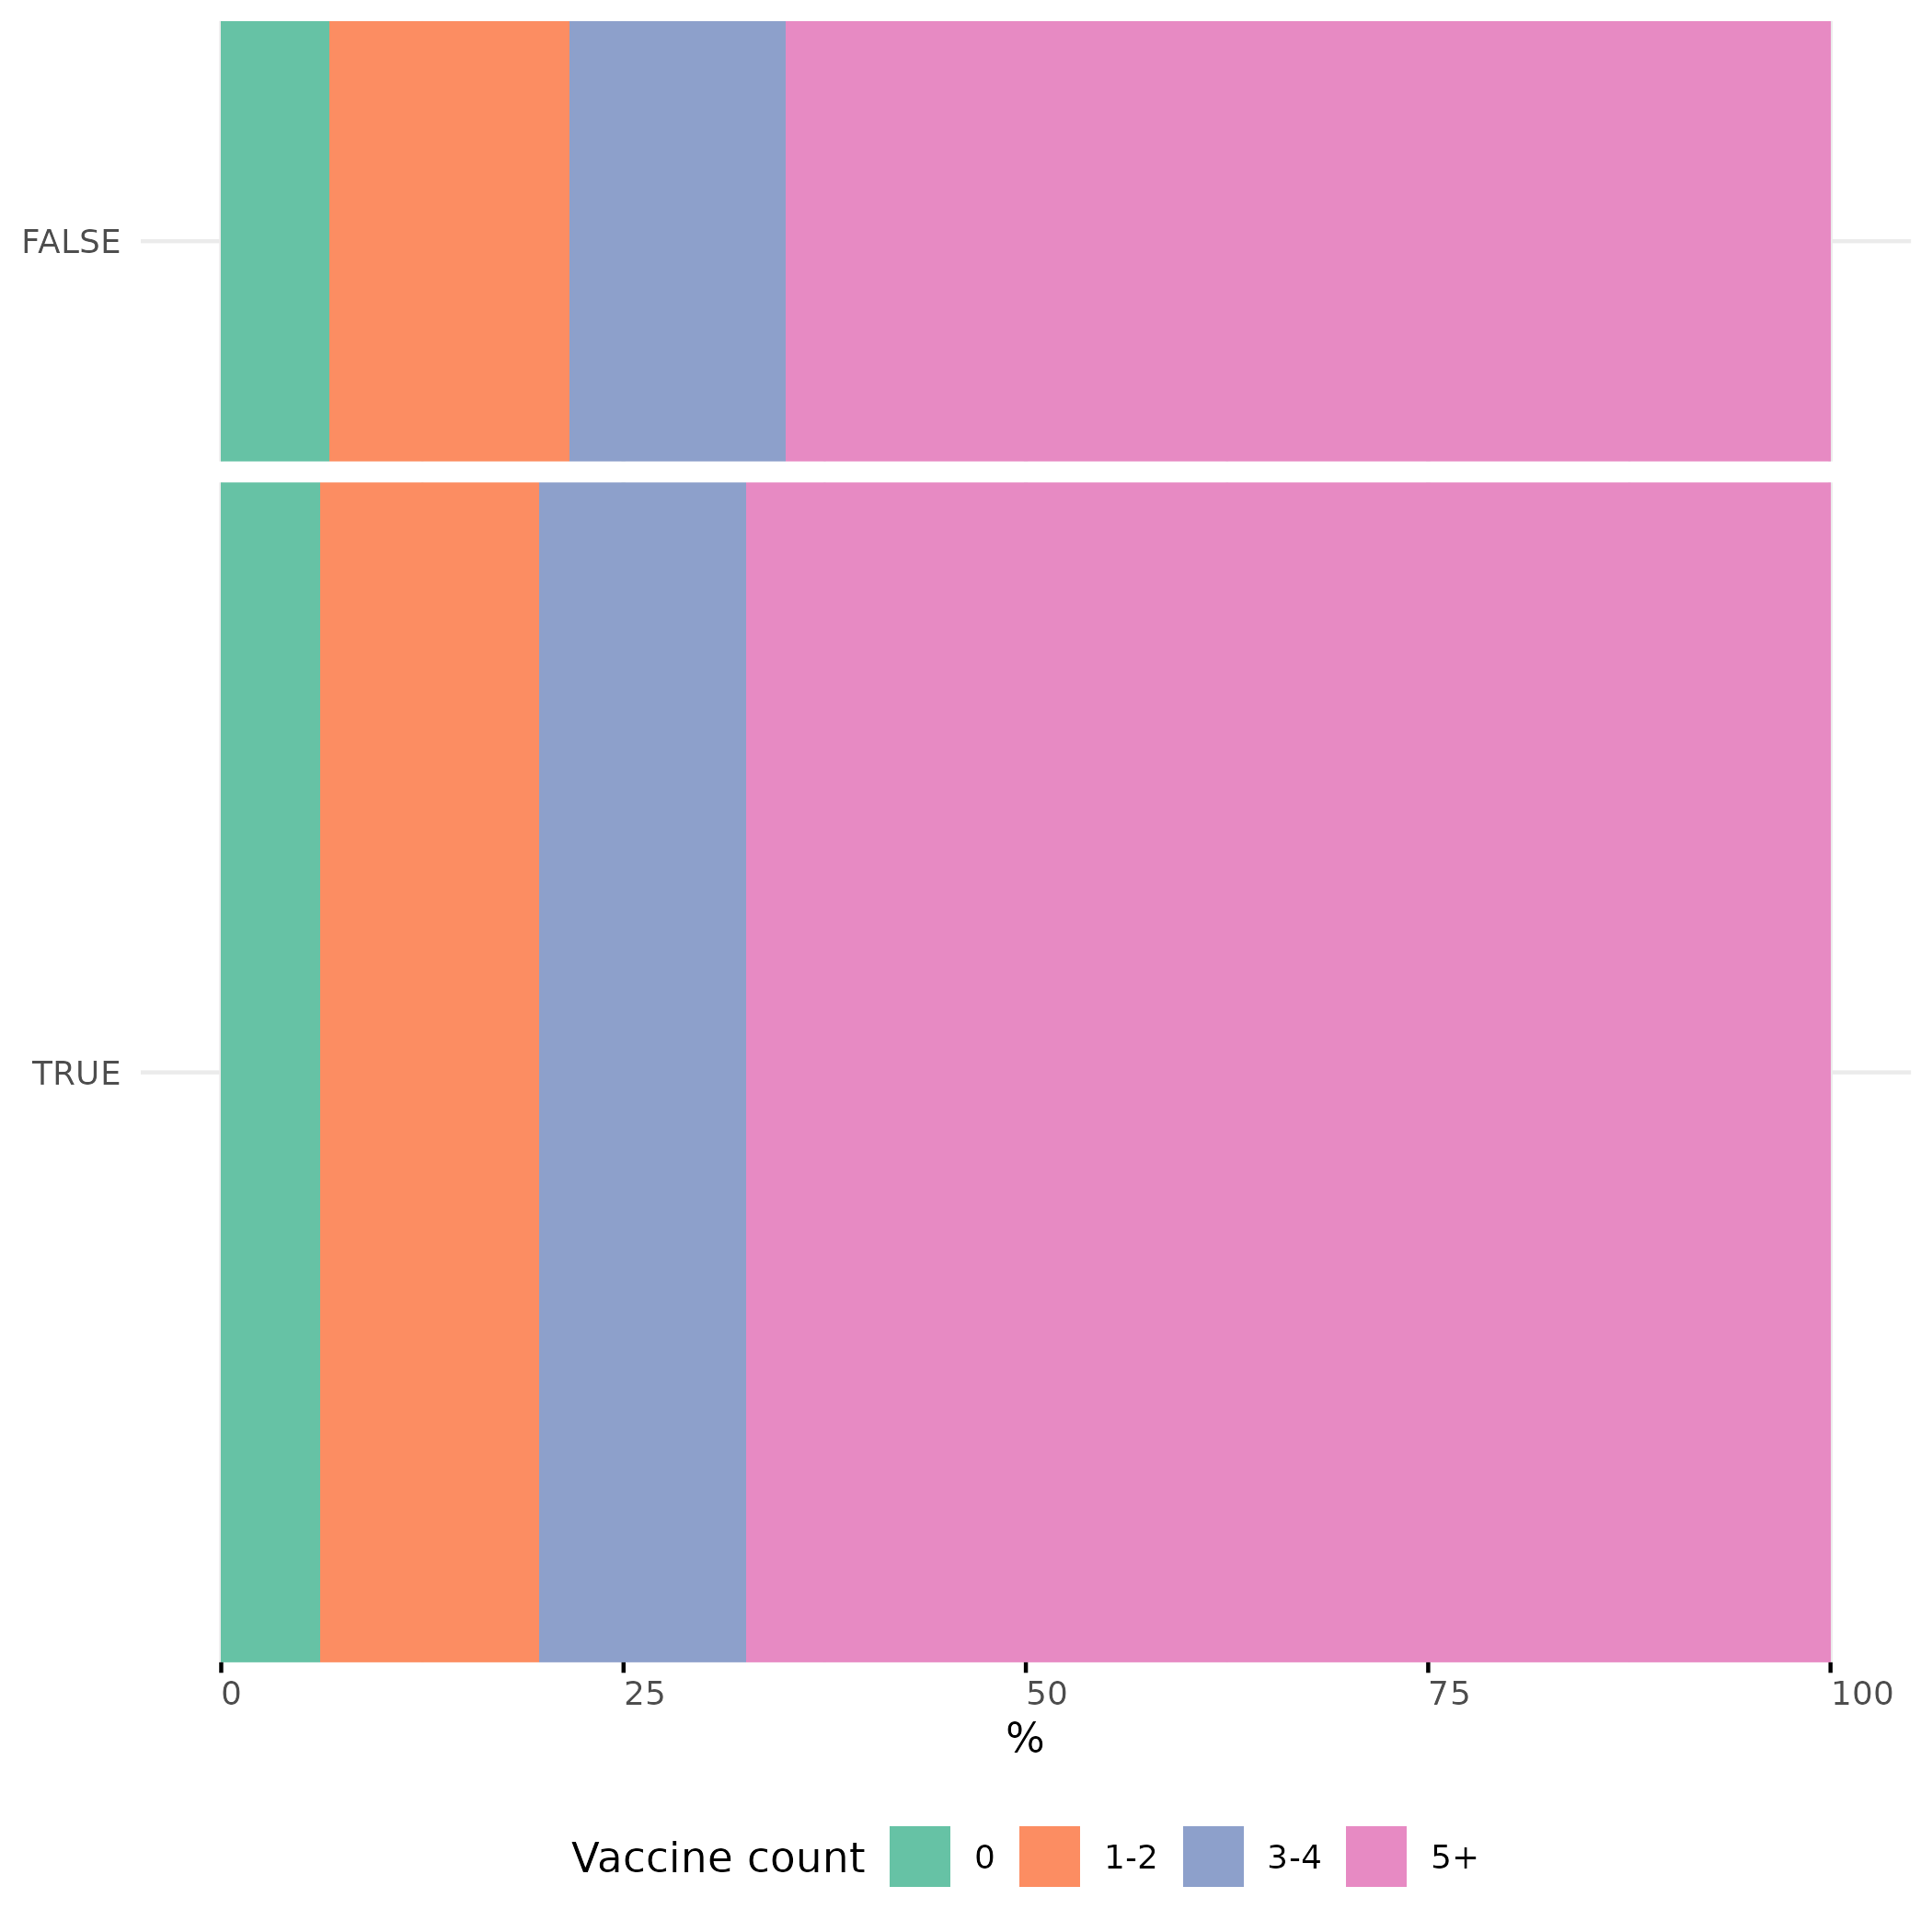

The file beside this chart, header and first rows:
subgroup, vax_count_group, n, row_total, prop
FALSE, 0, 90, 1340, 6.716
FALSE, 1-2, 200, 1340, 14.93
FALSE, 3-4, 180, 1340, 13.43
FALSE, 5+, 870, 1340, 64.93
TRUE, 0, 220, 3590, 6.128
TRUE, 1-2, 490, 3590, 13.65
TRUE, 3-4, 460, 3590, 12.81
TRUE, 5+, 2420, 3590, 67.41
